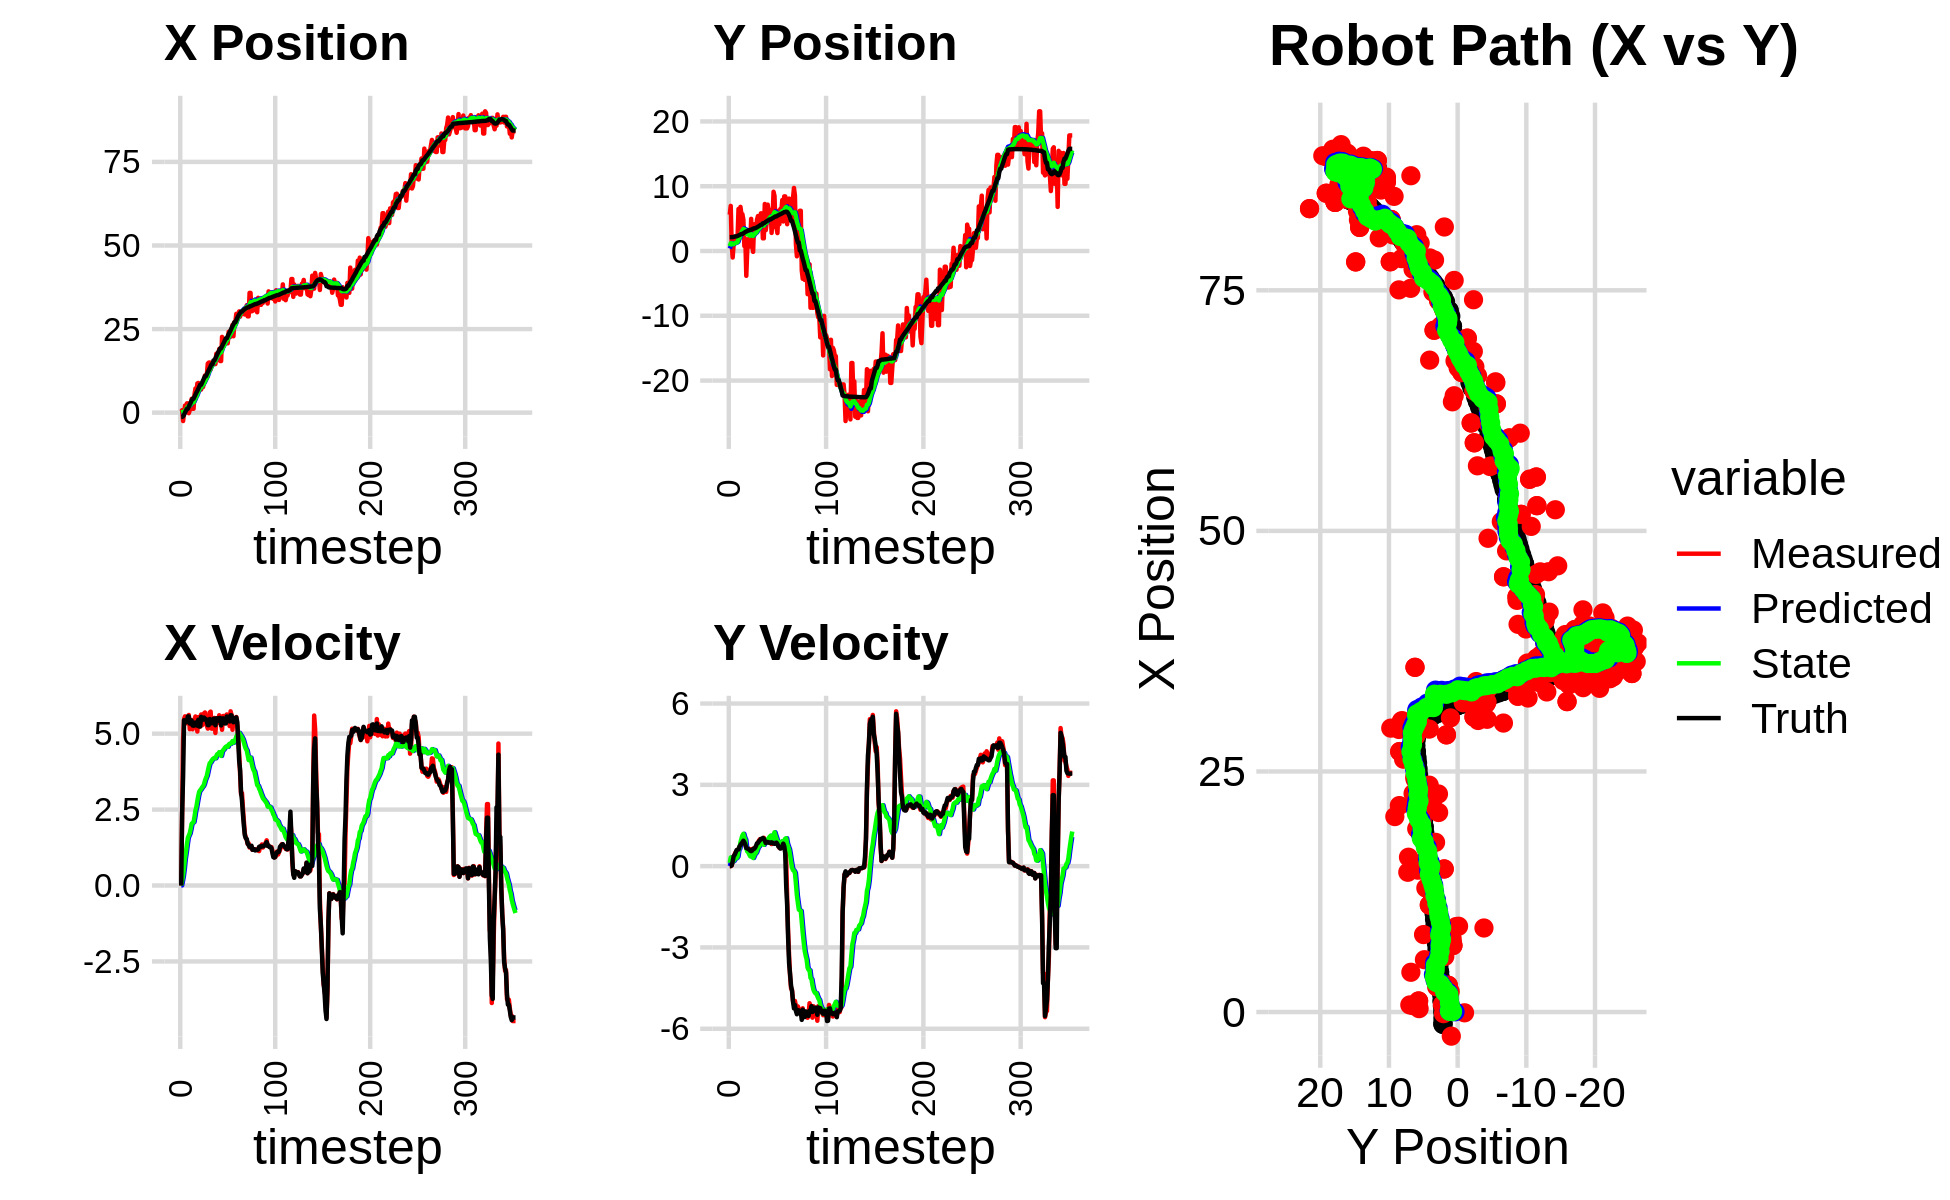

Source data for this figure (header and first rows):
3.526573179034631078e-01, 5.612250088800348813e+00, 0.000000000000000000e+00, 0.000000000000000000e+00, 0.000000000000000000e+00, 0.000000000000000000e+00, 0.000000000000000000e+00, 0.000000000000000000e+00, 2.487290722959525913e-02, 3.853409501720994057e-01, 0.000000000000000000e+00, 0.000000000000000000e+00, -1.285969376571843181e+00, 2.138184308936252886e+00, 0.000000000000000000e+00, 0.000000000000000000e+00, 0.000000000000000000e+00, -4.808913508895784616e-04
3.526573179034631078e-01, 5.612250088800348813e+00, 0.000000000000000000e+00, 0.000000000000000000e+00, 2.487290722959525913e-02, 3.853409501720994057e-01, 0.000000000000000000e+00, 0.000000000000000000e+00, 4.971011038976880236e-02, 7.416792041545483549e-01, 4.064927515326202147e-03, 1.227914030296908404e-01, -1.285969376571843181e+00, 2.138184308936252886e+00, 0.000000000000000000e+00, 0.000000000000000000e+00, 0.000000000000000000e+00, -4.808913508895784616e-04
7.382889985188719750e-01, 6.961048322829829438e+00, 2.453000068212075391e+00, 4.711520995889097012e-05, 5.011660314130142457e-02, 7.539583444575174154e-01, 4.064927515326202147e-03, 1.227914030296908404e-01, 1.598647911859188420e-01, 1.187916136543881951e+00, 1.610535818682086728e-01, 3.181843068894972260e-01, -1.271385789204102057e+00, 2.138184743728728243e+00, 2.399999999999999911e+00, 4.000000000000000083e-03, 2.400000095367431641e+00, -1.920717841130681336e-05
-2.505673527238298615e+00, 9.250059382661007801e-01, 4.816926583376376136e+00, 2.657903485362586235e-02, 1.759701493727397204e-01, 1.219734567232831690e+00, 1.610535818682086728e-01, 3.181843068894972260e-01, 6.787747980165273476e-02, 1.185145772873983594e+00, 3.399917647061866388e-01, 2.782240323206581767e-01, -1.094929337036143702e+00, 2.138488437214700166e+00, 3.600000000000000089e+00, 3.200000000000000067e-02, 4.800000190734863281e+00, -5.517784971743822098e-03
-7.886201112905091848e-02, -1.003530731371192530e+00, 5.478757127864699150e+00, 1.567824876629795861e-01, 1.018766562722714097e-01, 1.212968176106049345e+00, 3.399917647061866388e-01, 2.782240323206581767e-01, 2.533571149756468355e-01, 1.038694258635823431e+00, 5.981349451682183016e-01, 1.729041606685565169e-01, -6.192518473294731374e-01, 2.146079310821464858e+00, 5.442999999999999616e+00, 1.779999999999999916e-01, 5.446000099182128906e+00, -2.860862575471401215e-02
2.130466580739477589e+00, 1.088553087816883203e+00, 5.570039647474589906e+00, 3.495964315532781863e-01, 3.131706094924686656e-01, 1.055984674702679094e+00, 5.981349451682183016e-01, 1.729041606685565169e-01, 6.725168057987691572e-01, 1.067124641987155620e+00, 9.028786604478752364e-01, 1.878948301405659604e-01, 6.018996552601478880e-03, 2.171781794972305502e+00, 5.378000000000000114e+00, 3.649999999999999911e-01, 5.389999866485595703e+00, -6.268150359392166138e-02
7.703975740351911572e-01, 2.219781183920191747e+00, 5.383574963253526136e+00, 4.334995527886435496e-01, 7.628046718435567142e-01, 1.085914125001212316e+00, 9.028786604478752364e-01, 1.878948301405659604e-01, 9.320372833601362483e-01, 1.188590988805481086e+00, 1.107247571437930622e+00, 2.571688998650292768e-01, 6.247895959345456385e-01, 2.216471484071399267e+00, 5.373999999999999666e+00, 4.139999999999999791e-01, 5.389999866485595703e+00, -8.034925907850265503e-02
2.780841231353038179e+00, 1.367119586652110641e+00, 5.342751099491648503e+00, 5.096084717199321767e-01, 1.042762040503929288e+00, 1.214307878791984097e+00, 1.107247571437930622e+00, 2.571688998650292768e-01, 1.389571176457128576e+00, 1.239205247764931572e+00, 1.354933859339075619e+00, 2.806271071348777069e-01, 1.146125197226635972e+00, 2.261295711679084608e+00, 5.397000000000000242e+00, 4.959999999999999964e-01, 5.420000076293945312e+00, -9.509546309709548950e-02
2.780841231353038179e+00, 1.367119586652110641e+00, 5.541847276190577709e+00, 5.285988937784250608e-01, 1.525064562391036160e+00, 1.267267958478419443e+00, 1.354933859339075619e+00, 2.806271071348777069e-01, 1.822660615947374385e+00, 1.287708670545694156e+00, 1.572626443734473911e+00, 3.003113599291562519e-01, 1.146125197226635972e+00, 2.261295711679084608e+00, 5.568999999999999950e+00, 5.899999999999999689e-01, 5.599999904632568359e+00, -9.509546309709548950e-02
-1.671097277064242104e-01, 2.059114870966264998e+00, 5.615498595336947396e+00, 6.050428531417969547e-01, 1.979923260320821665e+00, 1.317739806538609670e+00, 1.572626443734473911e+00, 3.003113599291562519e-01, 1.904271851294231599e+00, 1.394231314821519963e+00, 1.645931609754703207e+00, 3.522792716814562852e-01, 1.772273421145278638e+00, 2.324371037985923039e+00, 5.565999999999999837e+00, 6.099999999999999867e-01, 5.599999904632568359e+00, -1.073311120271682739e-01
6.677432063570502008e-01, 6.490018112438169950e+00, 5.146465092510367434e+00, 5.796007455514291529e-01, 2.068865012269701875e+00, 1.429459241989665674e+00, 1.645931609754703207e+00, 3.522792716814562852e-01, 2.051117086276136536e+00, 1.863774094869487419e+00, 1.720493854816067980e+00, 5.994661149058715388e-01, 2.402972579295070243e+00, 2.393688423646758157e+00, 5.333999999999999631e+00, 6.149999999999999911e-01, 5.368999958038330078e+00, -1.121485829353332520e-01
2.620510458773144258e+00, 3.053271604673816864e+00, 5.456033368186773203e+00, 6.860770236345705708e-01, 2.223166471757743512e+00, 1.923720706360074528e+00, 1.720493854816067980e+00, 5.994661149058715388e-01, 2.409499831418831395e+00, 2.022859118148151669e+00, 1.865124778827938368e+00, 6.560576549369460109e-01, 3.015937209445161304e+00, 2.465134157296004158e+00, 5.440999999999999837e+00, 7.259999999999999787e-01, 5.488999843597412109e+00, -1.250899285078048706e-01
4.132719307855372115e+00, 6.810669136439389426e+00, 5.284464491843174017e+00, 7.750592817128219014e-01, 2.596012309301625187e+00, 2.088464883641846459e+00, 1.865124778827938368e+00, 6.560576549369460109e-01, 2.893897132401086481e+00, 2.492714328954712233e+00, 2.035504972121392253e+00, 8.782162929171842825e-01, 3.638694167132233481e+00, 2.549135399730868556e+00, 5.434000000000000163e+00, 7.800000000000000266e-01, 5.488999843597412109e+00, -1.456292122602462769e-01
1.148171067205049134e+00, 5.685242726083767906e+00, 5.143078202762167095e+00, 8.133838553535469584e-01, 3.097447629613225839e+00, 2.580535958246430894e+00, 2.035504972121392253e+00, 8.782162929171842825e-01, 2.998803787310437396e+00, 2.840272243739916380e+00, 2.063407430411355215e+00, 1.016155314741227000e+00, 4.161673903816719644e+00, 2.628570152668030957e+00, 5.269000000000000128e+00, 8.349999999999999645e-01, 5.334000110626220703e+00, -1.568520665168762207e-01
1.148171067205049134e+00, 5.685242726083767906e+00, 5.270494772320949650e+00, 8.335349354067308481e-01, 3.205144530351573096e+00, 2.941887775214039102e+00, 2.063407430411355215e+00, 1.016155314741227000e+00, 3.096613756069015455e+00, 3.166035541653398511e+00, 2.087756756281334614e+00, 1.131289303820104175e+00, 4.161673903816719644e+00, 2.628570152668030957e+00, 5.261999999999999567e+00, 8.739999999999999991e-01, 5.334000110626220703e+00, -1.568520665168762207e-01
5.438685536496073780e+00, 4.836293113932324417e+00, 5.460413154147961912e+00, 9.532783637597784798e-01, 3.305389431697149050e+00, 3.279164472035408728e+00, 2.087756756281334614e+00, 1.131289303820104175e+00, 3.662132450615012580e+00, 3.403183743728693145e+00, 2.263286342789333716e+00, 1.192843676254994323e+00, 4.765748381870924533e+00, 2.728303325609283014e+00, 5.269999999999999574e+00, 9.389999999999999458e-01, 5.353000164031982422e+00, -1.728380173444747925e-01
7.228083253345604753e+00, 7.592870132403651828e-01, 5.566092377710833539e+00, 9.759184912028330272e-01, 3.888461084893946040e+00, 3.522468111354192466e+00, 2.263286342789333716e+00, 1.192843676254994323e+00, 4.373521517611983711e+00, 3.277807662486155849e+00, 2.474859033209004799e+00, 1.060469281937813424e+00, 5.373948455297425042e+00, 2.836076391146137965e+00, 5.370000000000000107e+00, 8.800000000000000044e-01, 5.441999912261962891e+00, -1.735685467720031738e-01
5.775843695103624498e+00, 1.870498729901469481e+00, 5.407129210832286148e+00, 8.068722208528583684e-01, 4.621007420932883747e+00, 3.383854590679937324e+00, 2.474859033209004799e+00, 1.060469281937813424e+00, 4.851174052813981952e+00, 3.243771158688146805e+00, 2.596375290139106617e+00, 9.826526251502241127e-01, 5.987639784565974566e+00, 2.937648368755661821e+00, 5.315000000000000391e+00, 7.960000000000000409e-01, 5.374000072479248047e+00, -1.481307148933410645e-01
8.733906865594683211e+00, -3.829945074838660091e+00, 5.071104971076803025e+00, 6.609756218155801166e-01, 5.110811581827892525e+00, 3.342036421203169017e+00, 2.596375290139106617e+00, 9.826526251502241127e-01, 5.594536379601421139e+00, 2.717935151361964063e+00, 2.787084785729004199e+00, 6.545153378477198691e-01, 6.493661284754885799e+00, 3.009262574136968293e+00, 5.261999999999999567e+00, 6.700000000000000400e-01, 5.304999828338623047e+00, -1.296108514070510864e-01
8.885375976277551047e+00, 2.027916439113565117e-01, 5.546581368161868753e+00, 6.624430109823997714e-01, 5.873244858174321514e+00, 2.783386685146735928e+00, 2.787084785729004199e+00, 6.545153378477198691e-01, 6.298347184737082216e+00, 2.564372771921662686e+00, 2.961657766213028342e+00, 5.423991938181383921e-01, 7.115254759825399233e+00, 3.086409521533374889e+00, 5.458000000000000185e+00, 6.520000000000000240e-01, 5.497000217437744141e+00, -1.188696101307868958e-01
8.613208711610628399e+00, 1.826741172462647667e+00, 5.460295270200904660e+00, 6.596783778642656415e-01, 6.594512961358384828e+00, 2.618612691303476403e+00, 2.961657766213028342e+00, 5.423991938181383921e-01, 6.900529171126499328e+00, 2.556487755975309639e+00, 3.093619493033705314e+00, 5.129649414862320622e-01, 7.742785811172665511e+00, 3.161542607235080737e+00, 5.235000000000000320e+00, 6.300000000000000044e-01, 5.271999835968017578e+00, -1.202309802174568176e-01
6.913127780016919743e+00, 6.852488048693724521e-01, 5.238757565038423714e+00, 5.821161478637839615e-01, 7.209891120429869460e+00, 2.607784250123932779e+00, 3.093619493033705314e+00, 5.129649414862320622e-01, 7.249521898998273706e+00, 2.447468585893234128e+00, 3.138145062363426163e+00, 4.328728745132684463e-01, 8.351004958472376671e+00, 3.233181668252904206e+00, 5.237000000000000099e+00, 6.069999999999999840e-01, 5.271999835968017578e+00, -1.106632500886917114e-01
6.913127780016919743e+00, 6.852488048693724521e-01, 5.632335169319535595e+00, 6.258493949257516453e-01, 7.563336405234616144e+00, 2.490755873344561167e+00, 3.138145062363426163e+00, 4.328728745132684463e-01, 7.575259093662251253e+00, 2.345820706546021039e+00, 3.178873816897809235e+00, 3.631888603292481310e-01, 8.351004958472376671e+00, 3.233181668252904206e+00, 5.554000000000000270e+00, 5.689999999999999503e-01, 5.583000183105468750e+00, -1.106632500886917114e-01
8.050259649966921671e+00, 4.964280439954727342e+00, 5.276460227618390064e+00, 5.298831787767311896e-01, 7.893146475352032176e+00, 2.382139592578945919e+00, 3.178873816897809235e+00, 3.631888603292481310e-01, 7.979466819213302919e+00, 2.608614440321920469e+00, 3.235250391380341650e+00, 4.804671629416307210e-01, 8.996373534054429300e+00, 3.301462365015308098e+00, 5.461999999999999744e+00, 5.530000000000000471e-01, 5.489999771118164062e+00, -1.000884249806404114e-01
7.664754271879433922e+00, 8.095172175640835688e-01, 5.433906704972852886e+00, 5.630496982683995677e-01, 8.302991858351337129e+00, 2.656661156616083375e+00, 3.235250391380341650e+00, 4.804671629416307210e-01, 8.305219478169000524e+00, 2.503457420161423919e+00, 3.267641338076129109e+00, 4.049867496983287074e-01, 9.629269957306775041e+00, 3.365200591976231781e+00, 5.458999999999999631e+00, 5.769999999999999574e-01, 5.489999771118164062e+00, -1.032493785023689270e-01
8.915765285237895910e+00, -1.345336909363028521e-01, 5.666219188163420739e+00, 6.466605716112114877e-01, 8.631983611976613346e+00, 2.543956095131256756e+00, 3.267641338076129109e+00, 4.049867496983287074e-01, 8.740707317465325588e+00, 2.327115907438451536e+00, 3.333660161494234497e+00, 3.007120694622567036e-01, 1.024421250853566256e+01, 3.431786490961526326e+00, 5.530999999999999694e+00, 6.360000000000000098e-01, 5.566999912261962891e+00, -1.136339381337165833e-01
1.112175159153438386e+01, 4.124507261459760876e+00, 5.698149209323422504e+00, 6.578695071837353803e-01, 9.074073333614748549e+00, 2.357187114384677429e+00, 3.333660161494234497e+00, 3.007120694622567036e-01, 9.373255320161845816e+00, 2.522406976019898384e+00, 3.454081734901762513e+00, 3.899304411386903535e-01, 1.087531030164882928e+01, 3.504705740192373131e+00, 5.487000000000000099e+00, 6.370000000000000107e-01, 5.524000167846679688e+00, -1.149442791938781738e-01
1.112175159153438386e+01, 4.124507261459760876e+00, 5.333570875212389595e+00, 6.157777752580333441e-01, 9.718663493652021756e+00, 2.561400020133767441e+00, 3.454081734901762513e+00, 3.899304411386903535e-01, 9.931488669006212078e+00, 2.703591030655331018e+00, 3.541901023270054516e+00, 4.650743993149321076e-01, 1.087531030164882928e+01, 3.504705740192373131e+00, 5.482999999999999652e+00, 6.780000000000000471e-01, 5.524000167846679688e+00, -1.149442791938781738e-01
1.134138230989124985e+01, 3.190107239670481043e+00, 5.258895222801369229e+00, 6.825172176481612007e-01, 1.028567877133321673e+01, 2.750098470586824106e+00, 3.541901023270054516e+00, 4.650743993149321076e-01, 1.045507243580075851e+01, 2.796675620838706688e+00, 3.614401146364432993e+00, 4.922639914287350593e-01, 1.150277650371912053e+01, 3.580091906171435134e+00, 5.397999999999999687e+00, 7.489999999999999991e-01, 5.448999881744384766e+00, -1.290619820356369019e-01
1.467566287548354786e+01, 4.844473553195637550e+00, 5.166520353466450999e+00, 7.452954090947941923e-01, 1.081651255043720106e+01, 2.845902019981580100e+00, 3.614401146364432993e+00, 4.922639914287350593e-01, 1.128504613306187210e+01, 3.026023558127548974e+00, 3.770066670296411626e+00, 5.865703105652733118e-01, 1.211804902601742739e+01, 3.663834643775201183e+00, 5.282000000000000028e+00, 8.409999999999999698e-01, 5.348999977111816406e+00, -1.432664990425109863e-01
1.497080767196695383e+01, 5.397465063249056172e+00, 5.367952106784980693e+00, 8.700209067379045536e-01, 1.166205280009151402e+01, 3.084680589184076283e+00, 3.770066670296411626e+00, 5.865703105652733118e-01, 1.207171868305894336e+01, 3.292647800773063516e+00, 3.908809943042136137e+00, 6.951751401286621057e-01, 1.272846925303667298e+01, 3.757847978064233097e+00, 5.280000000000000249e+00, 8.559999999999999831e-01, 5.348999977111816406e+00, -1.606796383857727051e-01
1.500636637185954925e+01, 3.895676846004231031e+00, 5.696524981065038240e+00, 9.426988269831743095e-01, 1.246259967736315666e+01, 3.362165314785929837e+00, 3.908809943042136137e+00, 6.951751401286621057e-01, 1.279470395041211894e+01, 3.417857020027560200e+00, 4.027436619980848675e+00, 7.273410874079823119e-01, 1.323962342718839658e+01, 3.840909076234634068e+00, 5.482999999999999652e+00, 9.190000000000000391e-01, 5.559000015258789062e+00, -1.640003323554992676e-01
1.288410460971259219e+01, 4.628972245861688428e+00, 5.726197037698081083e+00, 9.949920277718750095e-01, 1.319744761241020470e+01, 3.490591128768358420e+00, 4.027436619980848675e+00, 7.273410874079823119e-01, 1.321635831666663030e+01, 3.598327309617447067e+00, 4.055533724115709227e+00, 7.856930326866796710e-01, 1.386758553971414010e+01, 3.946694924056165732e+00, 5.363999999999999879e+00, 9.499999999999999556e-01, 5.447000026702880859e+00, -1.720436215400695801e-01
1.476772880529737542e+01, 5.812609149040754097e+00, 5.165416516813253089e+00, 9.552376266835084229e-01, 1.362191168907820149e+01, 3.676896612886114912e+00, 4.055533724115709227e+00, 7.856930326866796710e-01, 1.378062122545542678e+01, 3.864876025448463537e+00, 4.115196345497613706e+00, 8.820605077983239006e-01, 1.448552262754894571e+01, 4.056745602097080905e+00, 5.344000000000000306e+00, 1.004999999999999893e+00, 5.436999797821044922e+00, -1.828635483980178833e-01
1.476772880529737542e+01, 5.812609149040754097e+00, 5.165416516813253089e+00, 9.552376266835084229e-01, 1.419214086000518904e+01, 3.953082076228295882e+00, 4.115196345497613706e+00, 8.820605077983239006e-01, 1.428700700027391868e+01, 4.113570824342997589e+00, 4.155860757807229966e+00, 9.629981179131985591e-01, 1.448552262754894571e+01, 4.056745602097080905e+00, 5.344000000000000306e+00, 1.004999999999999893e+00, 5.436999797821044922e+00, -1.828635483980178833e-01
1.486849647792181806e+01, 1.958106709205342133e+00, 5.298795932454980928e+00, 1.003599533675795685e+00, 1.470259307605464194e+01, 4.209870636134317223e+00, 4.155860757807229966e+00, 9.629981179131985591e-01, 1.475578772650479920e+01, 4.021022256575133014e+00, 4.185892311431476109e+00, 8.700876110427142596e-01, 1.561497056528867944e+01, 4.269596769063192632e+00, 5.490000000000000213e+00, 1.040000000000000036e+00, 5.587999820709228516e+00, -1.871841698884963989e-01
1.486849647792181806e+01, 1.958106709205342133e+00, 5.517900647479715204e+00, 1.045098280302015237e+00, 1.517437695764794725e+01, 4.108031017679404151e+00, 4.185892311431476109e+00, 8.700876110427142596e-01, 1.518216179306993752e+01, 3.933500707353330128e+00, 4.205563843270367030e+00, 7.867333606247981503e-01, 1.561497056528867944e+01, 4.269596769063192632e+00, 5.495000000000000107e+00, 1.016999999999999904e+00, 5.587999820709228516e+00, -1.871841698884963989e-01
1.452425921003765374e+01, 7.258334112924802461e+00, 5.024052564158895784e+00, 8.998404120391256811e-01, 1.560271817739697475e+01, 4.012174043415809521e+00, 4.205563843270367030e+00, 7.867333606247981503e-01, 1.551100854937665474e+01, 4.291604972924969452e+00, 4.190578734166039432e+00, 9.272465946298522610e-01, 1.623755586127009565e+01, 4.385184956308135540e+00, 5.277000000000000135e+00, 9.449999999999999512e-01, 5.361000061035156250e+00, -1.772273331880569458e-01
1.763584327743311064e+01, 3.214867067853897531e+00, 5.436496490058861930e+00, 8.846291759628144291e-01, 1.593006642279325824e+01, 4.384329632387954589e+00, 4.190578734166039432e+00, 9.272465946298522610e-01, 1.615280617892980786e+01, 4.283592920407524041e+00, 4.269104938568499819e+00, 8.765692104253604011e-01, 1.684165704243147133e+01, 4.490037155871831942e+00, 5.506999999999999673e+00, 8.549999999999999822e-01, 5.572999954223632812e+00, -1.613066792488098145e-01
1.760933086248487811e+01, 4.347221521039561054e+00, 5.487956056768132029e+00, 8.796040554010678969e-01, 1.657971667278665961e+01, 4.371249841450060458e+00, 4.269104938568499819e+00, 8.765692104253604011e-01, 1.672831642101425231e+01, 4.369345180804450557e+00, 4.326431816555148302e+00, 8.756804912808884289e-01, 1.746955239797759418e+01, 4.589022351176572201e+00, 5.501999999999999780e+00, 8.850000000000000089e-01, 5.572999954223632812e+00, -1.589272767305374146e-01
1.608622562897476627e+01, 7.157657576184328185e+00, 5.359111327112723089e+00, 8.807322584996563064e-01, 1.716095960266976661e+01, 4.456913229932539799e+00, 4.326431816555148302e+00, 8.756804912808884289e-01, 1.707610483534721624e+01, 4.685579736309767540e+00, 4.316172358060826220e+00, 9.890228050190322806e-01, 1.808728921408523860e+01, 4.691090060791522021e+00, 5.424000000000000377e+00, 8.920000000000000151e-01, 5.497000217437744141e+00, -1.628869324922561646e-01
1.903999170635570337e+01, 5.955987168529727427e+00, 5.606182734732172435e+00, 8.875204151052834556e-01, 1.750772207115329948e+01, 4.784482016811670846e+00, 4.316172358060826220e+00, 9.890228050190322806e-01, 1.771266075402744988e+01, 4.879294172426348553e+00, 4.389904163179998875e+00, 1.034144214686669283e+00, 1.860670793053514060e+01, 4.775104476403174480e+00, 5.517000000000000348e+00, 8.679999999999999938e-01, 5.585000038146972656e+00, -1.570079922676086426e-01
1.543741714941510423e+01, 6.330271077591957507e+00, 5.527787937866298407e+00, 8.901467618758012179e-01, 1.815165117034544906e+01, 4.982708593895015525e+00, 4.389904163179998875e+00, 1.034144214686669283e+00, 1.789262013478731106e+01, 5.090617002114714573e+00, 4.332585921651634031e+00, 1.084979797680540869e+00, 1.923589837574272465e+01, 4.874712897548609369e+00, 5.516000000000000014e+00, 8.770000000000000018e-01, 5.585000038146972656e+00, -1.596606373786926270e-01
1.543741714941510423e+01, 6.330271077591957507e+00, 5.346128164858152232e+00, 8.608938562788633897e-01, 1.832587872695247455e+01, 5.199114981882768660e+00, 4.332585921651634031e+00, 1.084979797680540869e+00, 1.804424856335624483e+01, 5.285342452184040418e+00, 4.267442556271586085e+00, 1.123632676466731484e+00, 1.923589837574272465e+01, 4.874712897548609369e+00, 5.270999999999999908e+00, 8.489999999999999769e-01, 5.339000225067138672e+00, -1.596606373786926270e-01
2.265892708300133762e+01, 2.793133451054852223e+00, 5.127760313251743973e+00, 8.142095914250859767e-01, 1.847099281898340450e+01, 5.397705719830713456e+00, 4.267442556271586085e+00, 1.123632676466731484e+00, 1.894976939163194274e+01, 5.164391935915570109e+00, 4.411328530704988538e+00, 1.002540900512805200e+00, 1.984319245832284295e+01, 4.971856309339011126e+00, 5.501999999999999780e+00, 8.780000000000000027e-01, 5.572000026702880859e+00, -1.574700176715850830e-01
1.997722542304223481e+01, 5.179937815788957955e+00, 5.580962627604352910e+00, 8.805437109737946910e-01, 1.939090224470244195e+01, 5.264646025966850829e+00, 4.411328530704988538e+00, 1.002540900512805200e+00, 1.948961228179134508e+01, 5.252343305281009123e+00, 4.453713187177577915e+00, 9.942505115617875644e-01, 2.046565282343030745e+01, 5.070787621433392900e+00, 5.504999999999999893e+00, 8.619999999999999885e-01, 5.572000026702880859e+00, -1.564863324165344238e-01
2.031050246940757376e+01, 9.144768191509941246e+00, 5.583018757616314609e+00, 8.542850112659026163e-01, 1.993498360050910279e+01, 5.351768356437188068e+00, 4.453713187177577915e+00, 9.942505115617875644e-01, 2.000964634513831797e+01, 5.666644394122859474e+00, 4.488878968533814628e+00, 1.147608539354034507e+00, 2.098880231411780528e+01, 5.152023745477125161e+00, 5.437999999999999723e+00, 8.329999999999999627e-01, 5.500999927520751953e+00, -1.518371850252151489e-01
2.145478071249512908e+01, 8.489886713970342669e+00, 5.511365702971515290e+00, 8.465379320701237331e-01, 2.045853424199169979e+01, 5.781405248058263169e+00, 4.488878968533814628e+00, 1.147608539354034507e+00, 2.059701647660520507e+01, 5.997775541240154773e+00, 4.540305102329894815e+00, 1.249293109429671533e+00, 2.161592805433074815e+01, 5.247861815792184359e+00, 5.338000000000000078e+00, 8.239999999999999547e-01, 5.401000022888183594e+00, -1.524074673652648926e-01
2.140632844008746005e+01, 3.669503403369725358e+00, 5.375826760720523012e+00, 8.396234112237149771e-01, 2.105104698683819464e+01, 6.122704852183121993e+00, 4.540305102329894815e+00, 1.249293109429671533e+00, 2.111460145089775153e+01, 5.897995378897049612e+00, 4.568577287302890255e+00, 1.130667573222503108e+00, 2.223113000424415020e+01, 5.342934084567286135e+00, 5.336999999999999744e+00, 8.299999999999999600e-01, 5.401000022888183594e+00, -1.549332737922668457e-01
2.140632844008746005e+01, 3.669503403369725358e+00, 5.632712662601831788e+00, 8.797451314414915791e-01, 2.157145917962803949e+01, 6.011062136219299745e+00, 4.568577287302890255e+00, 1.130667573222503108e+00, 2.158564502323025280e+01, 5.802482202674117850e+00, 4.586107593156596884e+00, 1.022890337108637748e+00, 2.223113000424415020e+01, 5.342934084567286135e+00, 5.565999999999999837e+00, 8.669999999999999929e-01, 5.632999897003173828e+00, -1.549332737922668457e-01
2.073456299327283148e+01, 2.768938732745261699e+00, 5.559018198619969375e+00, 8.458411775358635198e-01, 2.204425578254591400e+01, 5.904771236384982025e+00, 4.586107593156596884e+00, 1.022890337108637748e+00, 2.193203038164730856e+01, 5.632137556537356815e+00, 4.567537261945560090e+00, 8.847378843797868431e-01, 2.287028920637436613e+01, 5.442171050595855597e+00, 5.530000000000000249e+00, 8.189999999999999503e-01, 5.590000152587890625e+00, -1.509983986616134644e-01
2.418992471726378923e+01, 6.201777650540003073e+00, 5.539299687515147674e+00, 7.585781882373344720e-01, 2.238878410784186457e+01, 5.720611344975335300e+00, 4.567537261945560090e+00, 8.847378843797868431e-01, 2.261255147398076204e+01, 5.755988394661880392e+00, 4.641732777588712722e+00, 8.999754849611280028e-01, 2.350317037115879160e+01, 5.534835053022029605e+00, 5.469000000000000306e+00, 7.229999999999999760e-01, 5.517000198364257812e+00, -1.360982060432434082e-01
2.357748398167499815e+01, 4.140174700336998193e+00, 5.251165479488130394e+00, 6.720853236329353830e-01, 2.307672475173963278e+01, 5.845985943157993248e+00, 4.641732777588712722e+00, 8.999754849611280028e-01, 2.314911949472848463e+01, 5.692142980593482449e+00, 4.669490696330791835e+00, 8.197112370725363473e-01, 2.402065026733933095e+01, 5.603420926223313003e+00, 5.402000000000000135e+00, 6.949999999999999512e-01, 5.447000026702880859e+00, -1.272957772016525269e-01
2.270900321003036026e+01, 6.488304986087777060e+00, 5.736800269909824834e+00, 7.053545835585955937e-01, 2.361606856436156221e+01, 5.774114104300736017e+00, 4.669490696330791835e+00, 8.197112370725363473e-01, 2.355014515235646755e+01, 5.829692899358041025e+00, 4.664913058899184506e+00, 8.451617198010642484e-01, 2.463769567052096932e+01, 5.682290507173438421e+00, 5.605999999999999872e+00, 6.470000000000000195e-01, 5.643000125885009766e+00, -1.223386004567146301e-01
2.443610334408605311e+01, 6.244570358184770242e+00, 5.620330333711459403e+00, 6.689433553507574404e-01, 2.401663645824638493e+01, 5.914209071338147439e+00, 4.664913058899184506e+00, 8.451617198010642484e-01, 2.409060974281965883e+01, 5.934725874428970371e+00, 4.697493045196692307e+00, 8.521404045863087973e-01, 2.527436959726599497e+01, 5.757350637026998008e+00, 5.604000000000000092e+00, 6.680000000000000382e-01, 5.643000125885009766e+00, -1.184647679328918457e-01
2.627025482056462025e+01, 7.872138453583674256e+00, 5.128237679849488195e+00, 7.015379698591382995e-01, 2.456035904733932895e+01, 6.019939914887601162e+00, 4.697493045196692307e+00, 8.521404045863087973e-01, 2.475793581934851062e+01, 6.170223885637460270e+00, 4.757457772103072635e+00, 9.238179518127250800e-01, 2.590406358216299409e+01, 5.837156726030705123e+00, 5.415000000000000036e+00, 7.409999999999999920e-01, 5.465000152587890625e+00, -1.359551399946212769e-01
2.285435211659384791e+01, 4.559791399272442369e+00, 5.515225034707896157e+00, 8.411502683628495625e-01, 2.523368159655881726e+01, 6.262605680818732701e+00, 4.757457772103072635e+00, 9.238179518127250800e-01, 2.499946726890616233e+01, 6.115133390450615103e+00, 4.702545460228942709e+00, 8.493258948098227901e-01, 2.642177331473183344e+01, 5.911227418316915561e+00, 5.376000000000000334e+00, 8.299999999999999600e-01, 5.439000129699707031e+00, -1.513479351997375488e-01
2.706829451400320607e+01, 8.432583762445824860e+00, 5.401171638500270156e+00, 7.715434583011140379e-01, 2.546972181492905563e+01, 6.200065979931597582e+00, 4.702545460228942709e+00, 8.493258948098227901e-01, 2.566328125065481913e+01, 6.385575100481688082e+00, 4.764780623245432167e+00, 9.397537386732007780e-01, 2.704150903270581452e+01, 6.006048393863496315e+00, 5.514999999999999680e+00, 7.329999999999999849e-01, 5.563000202178955078e+00, -1.418875306844711304e-01
2.706829451400320607e+01, 8.432583762445824860e+00, 5.413051131666273719e+00, 7.732404133052522832e-01, 2.613975931297936128e+01, 6.479550474349007771e+00, 4.764780623245432167e+00, 9.397537386732007780e-01, 2.625944736366706067e+01, 6.637690252963500015e+00, 4.806006931920395076e+00, 1.015033348266624724e+00, 2.704150903270581452e+01, 6.006048393863496315e+00, 5.461000000000000298e+00, 4.789999999999999813e-01, 5.481999874114990234e+00, -1.418875306844711304e-01
2.954059302786549779e+01, 7.879436327528924977e+00, 5.550161418443686046e+00, 1.775300894411359354e-01, 2.674004805685909858e+01, 6.739193587790162532e+00, 4.806006931920395076e+00, 1.015033348266624724e+00, 2.706472839956039778e+01, 6.800354544310163618e+00, 4.904913852491329607e+00, 1.030207069022754052e+00, 2.767365396064687033e+01, 6.074708176609516563e+00, 5.535999999999999588e+00, -7.329999999999999849e-01, 5.585000038146972656e+00, -3.197557106614112854e-02
2.940167069458290072e+01, 4.131699991973424524e+00, 5.284594368832042477e+00, -1.176630242964436412e+00, 2.755521978480953038e+01, 6.903375251212438890e+00, 4.904913852491329607e+00, 1.030207069022754052e+00, 2.776595431696239658e+01, 6.576093970621966989e+00, 4.967783981487297496e+00, 8.284012165868154254e-01, 2.830627429518148830e+01, 6.030911876055466081e+00, 5.394000000000000128e+00, -1.447999999999999954e+00, 5.585000038146972656e+00, 2.190793156623840332e-01
... 293 more rows
